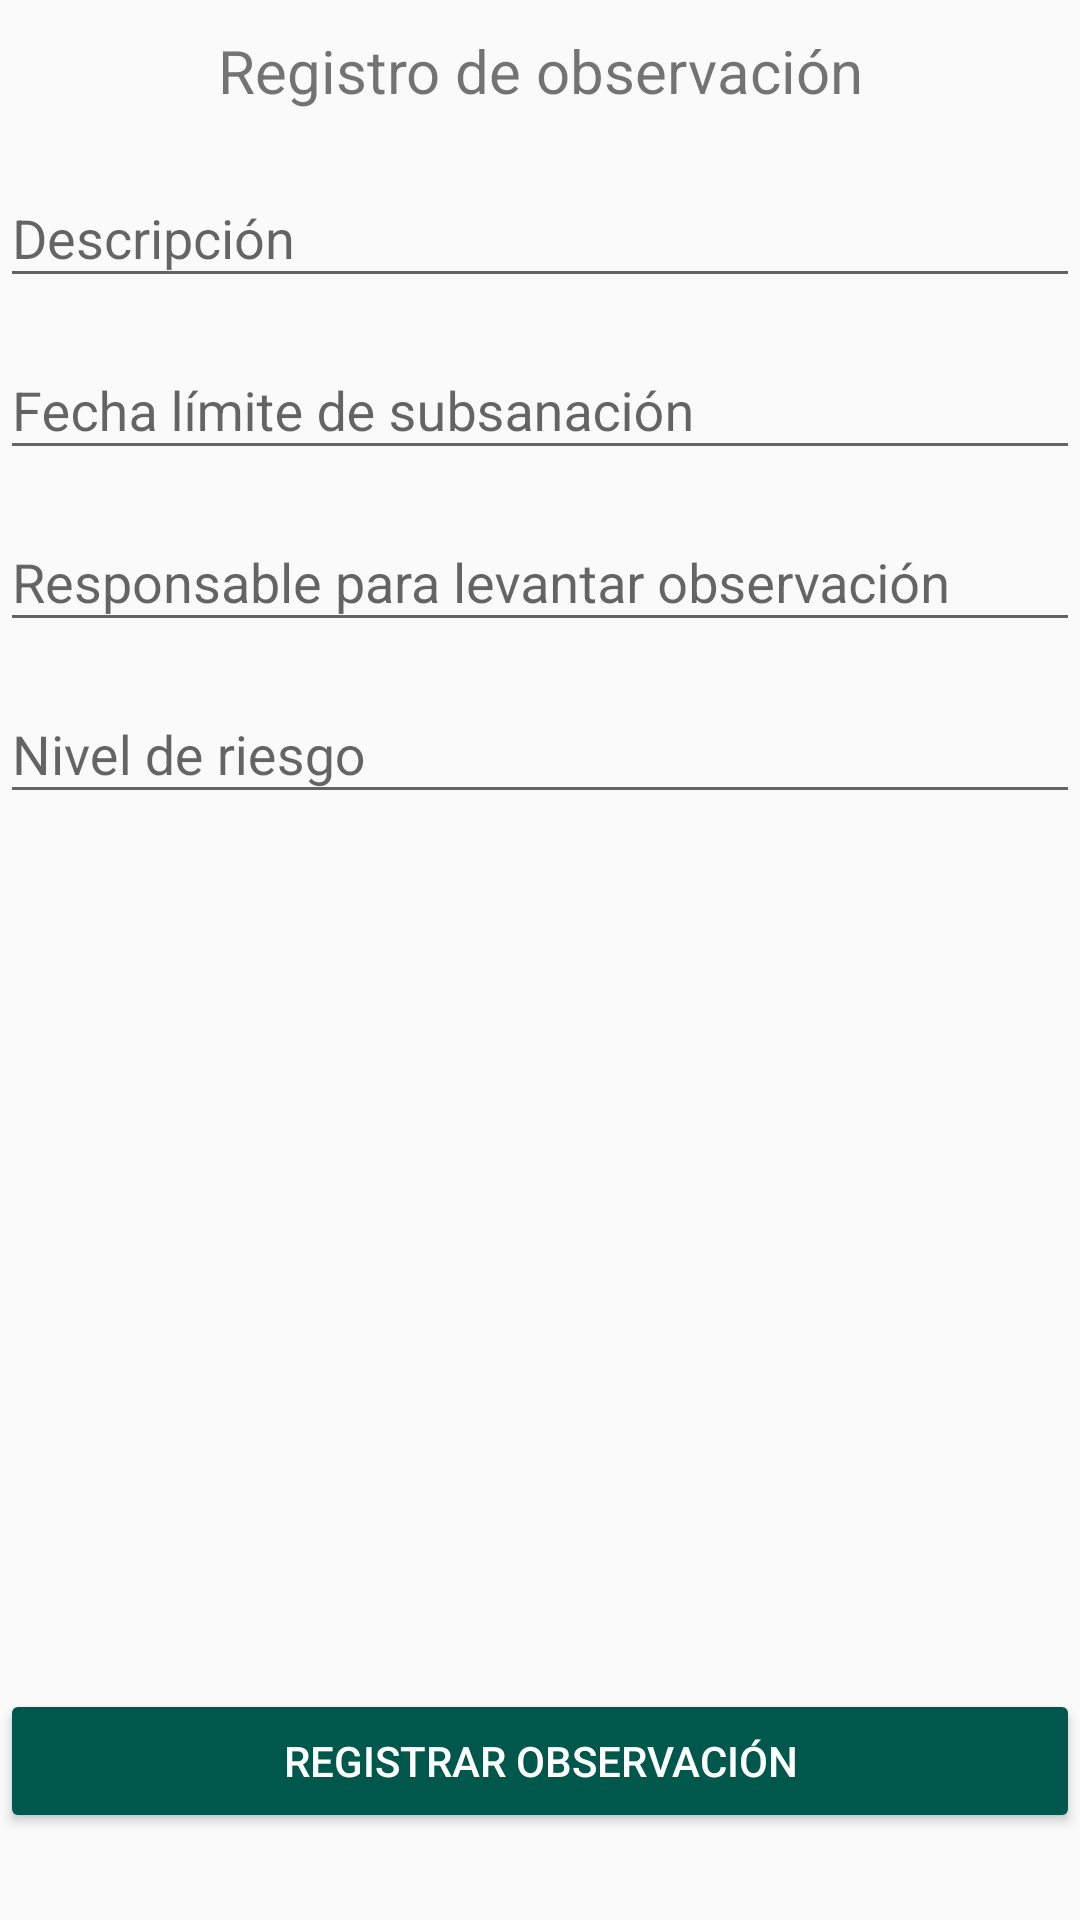

This screen was rendered from an Android layout file. Write that file and the resources it references.
<!-- AndroidManifest.xml: application theme AppTheme.NoActionBar -->
<!-- res/layout/fragment_formulario_observacion.xml -->
<?xml version="1.0" encoding="utf-8"?>
<FrameLayout xmlns:android="http://schemas.android.com/apk/res/android"
    xmlns:tools="http://schemas.android.com/tools"
    android:layout_width="match_parent"
    android:layout_height="match_parent"
    tools:context=".Modules.Ssoma.FormularioObservacionFragment">

    <LinearLayout
        android:layout_width="match_parent"
        android:layout_height="match_parent"
        android:orientation="vertical">

        <TextView
            android:layout_width="match_parent"
            android:layout_height="wrap_content"
            android:gravity="center"
            android:layout_marginTop="10dp"
            android:layout_marginBottom="10dp"
            android:textSize="20dp"
            android:text="Registro de observación"/>

        <android.support.design.widget.TextInputLayout
            android:layout_width="match_parent"
            android:layout_height="wrap_content">

            <android.support.design.widget.TextInputEditText
                android:id="@+id/ss_formulario_observacion_descripcion"
                android:layout_width="match_parent"
                android:layout_height="wrap_content"
                android:layout_marginTop="5dp"
                android:layout_marginBottom="5dp"
                android:hint="@string/ss_inspecciones_registro_inspeccion_titulo_descripcion" />

        </android.support.design.widget.TextInputLayout>

        <android.support.design.widget.TextInputLayout
            android:layout_width="match_parent"
            android:layout_height="wrap_content">

            <android.support.design.widget.TextInputEditText
                android:id="@+id/ss_formulario_observacion_fecha_limite"
                android:layout_width="match_parent"
                android:layout_height="wrap_content"
                android:layout_marginTop="5dp"
                android:layout_marginBottom="5dp"
                android:focusable="false"
                android:hint="Fecha límite de subsanación" />
        </android.support.design.widget.TextInputLayout>

        <android.support.design.widget.TextInputLayout
            android:layout_width="match_parent"
            android:layout_height="wrap_content">

            <AutoCompleteTextView
                android:id="@+id/ss_formulario_observacion_dropdown_responsables"
                android:layout_width="match_parent"
                android:layout_height="wrap_content"
                android:layout_marginTop="5dp"
                android:layout_marginBottom="5dp"
                android:clickable="true"
                android:hint="Responsable para levantar observación"/>

        </android.support.design.widget.TextInputLayout>

        <android.support.design.widget.TextInputLayout
            android:layout_width="match_parent"
            android:layout_height="wrap_content">

            <AutoCompleteTextView
                android:id="@+id/ss_formulario_observacion_dropdown_niveles_riesgo"
                android:layout_width="match_parent"
                android:layout_height="wrap_content"
                android:layout_marginTop="5dp"
                android:layout_marginBottom="5dp"
                android:focusable="false"
                android:clickable="true"
                android:hint="Nivel de riesgo"/>

        </android.support.design.widget.TextInputLayout>

        <ImageView
            android:id="@+id/ss_img_observatyion"
            android:layout_width="match_parent"
            android:layout_height="0dp"
            android:layout_weight="0.6"
            android:adjustViewBounds="true"
            android:scaleType="fitCenter"
            android:layout_marginLeft="3dp"/>

        <android.support.v7.widget.AppCompatButton
            android:id="@+id/ss_btn_registrar_observacion"
            android:layout_width="match_parent"
            android:layout_height="wrap_content"
            android:layout_marginTop="5dp"
            android:layout_marginBottom="10dp"
            android:theme="@style/RaisedButton"
            android:text="Registrar observación"/>

        <TextView
            android:id="@+id/ss_etxt_error_registro_observacion"
            android:layout_width="wrap_content"
            android:layout_height="wrap_content"
            android:textColor="@color/red"
            android:layout_gravity="center"
            android:layout_below="@+id/ss_btn_registrar_inspeccion"
            android:layout_centerHorizontal="true"
            android:textStyle="bold" />

    </LinearLayout>

</FrameLayout>
<!-- resources referenced by this layout -->
<resources>
  <color name="red">#FF0000</color>
  <string name="ss_inspecciones_registro_inspeccion_titulo_descripcion">Descripción</string>
  <style name="RaisedButton" parent="ThemeOverlay.AppCompat.Dark">
          <item name="android:colorButtonNormal">@color/colorPrimaryDark</item>
          <item name="android:colorControlHighlight">@color/colorPrimary</item>
          <item name="android:textColor">@color/white</item>
      </style>
  <style name="AppTheme.NoActionBar" parent="AppTheme">
          <item name="windowNoTitle">true</item>
          <item name="windowActionBar">false</item>
      </style>
  <color name="colorPrimaryDark">#00574B</color>
  <color name="colorPrimary">#008577</color>
  <color name="white">#FFF</color>
  <style name="AppTheme" parent="Theme.AppCompat.Light.DarkActionBar">
          
          <item name="colorPrimary">@color/colorPrimary</item>
          <item name="colorPrimaryDark">@color/colorPrimaryDark</item>
          <item name="colorAccent">@color/colorAccent</item>
  
          <item name="android:windowDrawsSystemBarBackgrounds">true</item>
  
      </style>
  <color name="colorAccent">#D81B60</color>
</resources>
